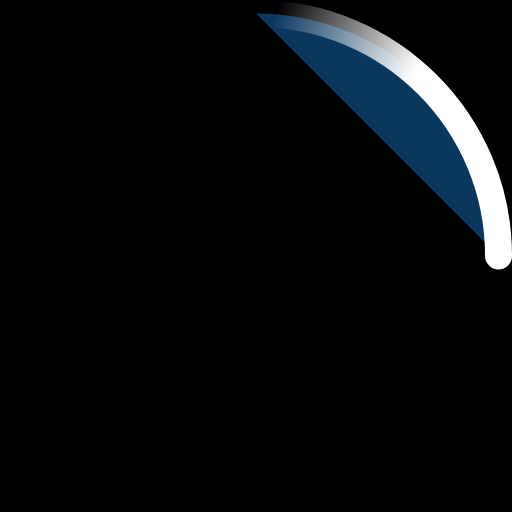
t = 0.00 s
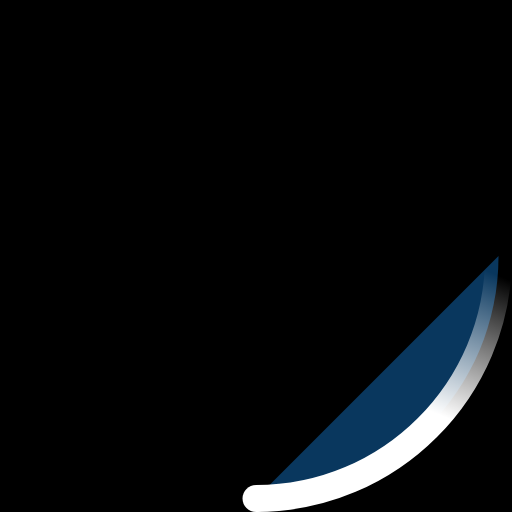
t = 0.23 s
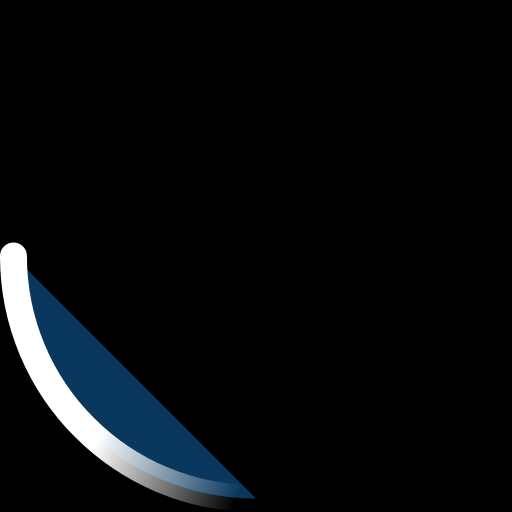
t = 0.45 s
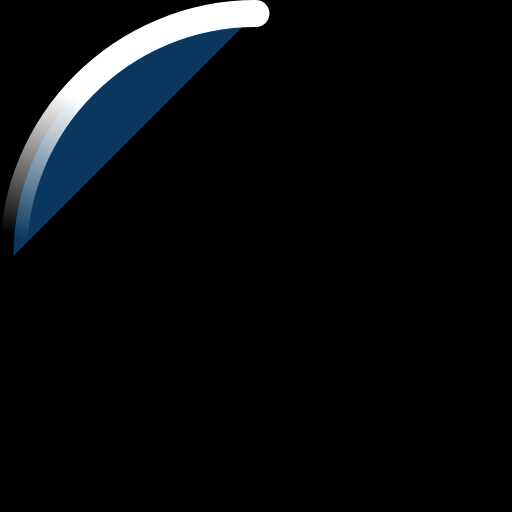
t = 0.68 s

The animated SVG that drew these frames (rendered in a browser with its animation timeline set to each time). Animation: 2 SMIL elements (animateTransform=2); one cycle of 0.90 s, repeats indefinitely.

<svg width="38" height="38" viewBox="0 0 38 38" xmlns="http://www.w3.org/2000/svg" style="background-color: black;">
    <defs>
        <linearGradient x1="8.042%" y1="0%" x2="65.682%" y2="23.865%" id="a">
            <stop stop-color="#fff" stop-opacity="0" offset="0%" />
            <stop stop-color="#fff" stop-opacity=".631" offset="63.146%" />
            <stop stop-color="#fff" offset="100%" />
        </linearGradient>
    </defs>
    <g fill="#09375e" fill-rule="evenodd">
        <g transform="translate(1 1)">
            <path d="M36 18c0-9.94-8.06-18-18-18" id="Oval-2" stroke="url(#a)" stroke-width="2">
                <animateTransform
                    attributeName="transform"
                    type="rotate"
                    from="0 18 18"
                    to="360 18 18"
                    dur="0.9s"
                    repeatCount="indefinite" />
            </path>
            <circle fill="#fff" cx="36" cy="18" r="1">
                <animateTransform
                    attributeName="transform"
                    type="rotate"
                    from="0 18 18"
                    to="360 18 18"
                    dur="0.9s"
                    repeatCount="indefinite" />
            </circle>
        </g>
    </g>
</svg>
